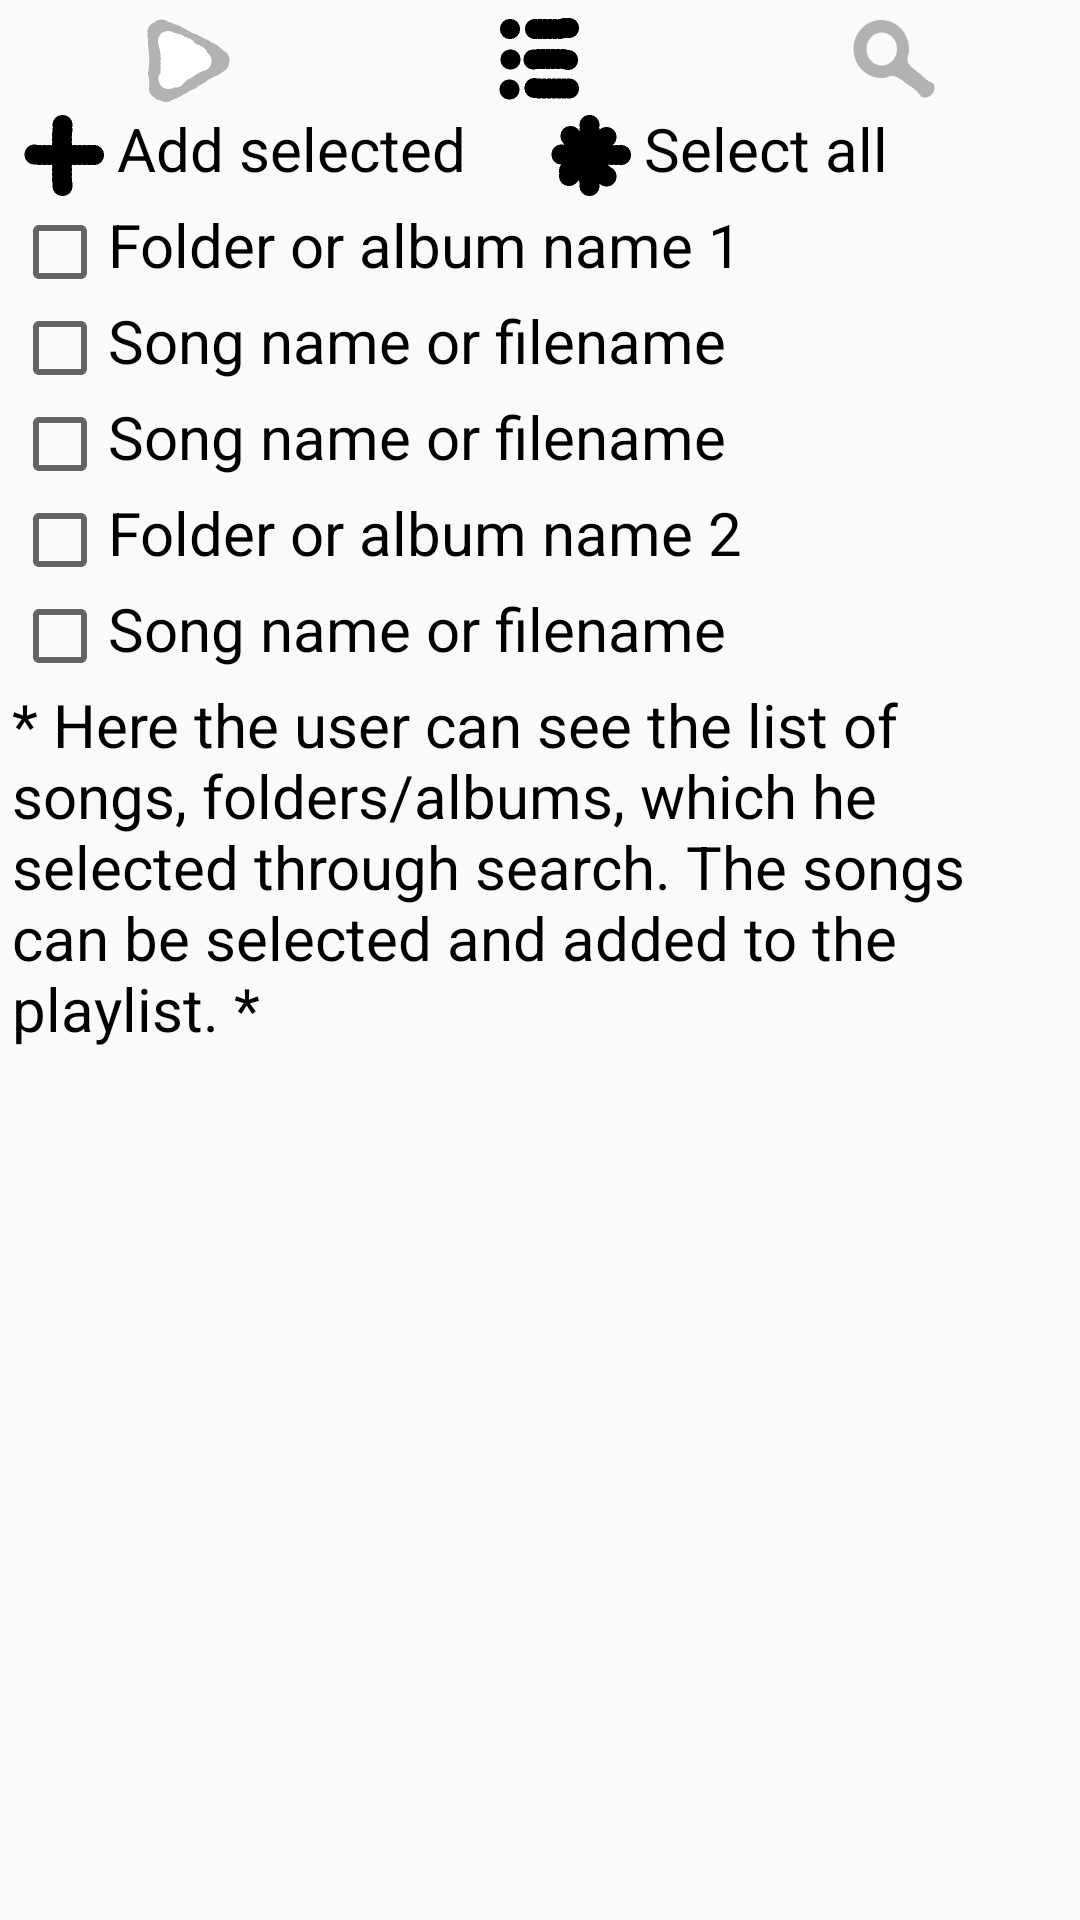

Android layout source for this screen:
<!-- AndroidManifest.xml: application theme AppTheme -->
<!-- res/layout/activity_library_fragment.xml -->
<?xml version="1.0" encoding="utf-8"?>
<LinearLayout xmlns:android="http://schemas.android.com/apk/res/android"
    xmlns:app="http://schemas.android.com/apk/res-auto"
    xmlns:tools="http://schemas.android.com/tools"
    android:layout_width="match_parent"
    android:layout_height="match_parent"
    android:orientation="vertical"
    android:padding="4dp"
    tools:context="com.example.android.musicplayerstructure.LibraryFragment">

    <LinearLayout
        android:layout_width="match_parent"
        android:layout_height="wrap_content">

        <ImageView
            android:id="@+id/playlist"
            style="@style/UpperMenuIcons"
            android:src="@drawable/play_inactive"
            />
        <ImageView
            android:id="@+id/library"
            style="@style/UpperMenuIcons"
            android:src="@drawable/library_active"
            />
        <ImageView
            android:id="@+id/search"
            style="@style/UpperMenuIcons"
            android:src="@drawable/search_inactive"
            />
    </LinearLayout>

    <LinearLayout
        android:layout_width="match_parent"
        android:layout_height="wrap_content">

        <ImageView
            style="@style/UpperMenuIcons"
            android:src="@drawable/add"
            />
        <TextView
            style="@style/SearchText"
            android:text="@string/add"/>
        <ImageView
            style="@style/UpperMenuIcons"
            android:src="@drawable/select_all"
            />
        <TextView
            style="@style/SearchText"
            android:text="@string/select_all"/>

    </LinearLayout>

    <ScrollView
        android:layout_width="match_parent"
        android:layout_height="wrap_content">

        <LinearLayout
            android:layout_width="match_parent"
            android:layout_height="wrap_content"
            android:orientation="vertical">

    <LinearLayout
        android:layout_width="match_parent"
        android:layout_height="wrap_content">
        <CheckBox
            android:layout_width="wrap_content"
            android:layout_height="wrap_content" />
        <TextView
            style="@style/SearchText"
            android:text="@string/folder_a"/>
    </LinearLayout>

    <LinearLayout
        android:layout_width="match_parent"
        android:layout_height="wrap_content">
        <CheckBox
            android:layout_width="wrap_content"
            android:layout_height="wrap_content" />
        <TextView
            style="@style/SearchText"
            android:text="@string/file_a"/>
    </LinearLayout>

    <LinearLayout
        android:layout_width="match_parent"
        android:layout_height="wrap_content">
        <CheckBox
            android:layout_width="wrap_content"
            android:layout_height="wrap_content" />
        <TextView
            style="@style/SearchText"
            android:text="@string/file_a"/>
    </LinearLayout>

    <LinearLayout
        android:layout_width="match_parent"
        android:layout_height="wrap_content">
        <CheckBox
            android:layout_width="wrap_content"
            android:layout_height="wrap_content" />
        <TextView
            style="@style/SearchText"
            android:text="@string/folder_b"/>
    </LinearLayout>

    <LinearLayout
        android:layout_width="match_parent"
        android:layout_height="wrap_content">
        <CheckBox
            android:layout_width="wrap_content"
            android:layout_height="wrap_content" />
        <TextView
            style="@style/SearchText"
            android:text="@string/file_a" />
    </LinearLayout>
        </LinearLayout>
    </ScrollView>

    <TextView
        style="@style/SearchText"
        android:layout_width="match_parent"
        android:layout_height="wrap_content"
        android:text="@string/library_info"/>

</LinearLayout>
<!-- resources referenced by this layout -->
<resources>
  <!-- drawable add: png bitmap (drawable, 3577 bytes) -->
  <!-- drawable library_active: png bitmap (drawable, 4026 bytes) -->
  <!-- drawable play_inactive: png bitmap (drawable, 4155 bytes) -->
  <!-- drawable search_inactive: png bitmap (drawable, 5854 bytes) -->
  <!-- drawable select_all: png bitmap (drawable, 3765 bytes) -->
  <string name="add">Add selected</string>
  <string name="file_a">Song name or filename</string>
  <string name="folder_a">Folder or album name 1</string>
  <string name="folder_b">Folder or album name 2</string>
  <string name="library_info">* Here the user can see the list of songs, folders/albums, which he selected through search. The songs can be selected and added to the playlist. *</string>
  <string name="select_all">Select all</string>
  <style name="SearchText">
          <item name="android:layout_width">0dp</item>
          <item name="android:layout_height">32dp</item>
          <item name="android:layout_weight">4</item>
          <item name="android:textSize">20sp</item>
          <item name="android:textColor">#000000</item>
          <item name="android:gravity">left</item>
      </style>
  <style name="UpperMenuIcons">
          <item name="android:layout_width">0dp</item>
          <item name="android:layout_height">32dp</item>
          <item name="android:layout_weight">1</item>
      </style>
  <style name="AppTheme" parent="Theme.AppCompat.Light.DarkActionBar">
          
          <item name="colorPrimary">@color/colorPrimary</item>
          <item name="colorPrimaryDark">@color/colorPrimaryDark</item>
          <item name="colorAccent">@color/colorAccent</item>
      </style>
  <!-- not gathered from this repository: default colours our renderer supplied (Android Studio template values) -->
  <color name="colorPrimary">#FF6200EE</color>
  <color name="colorPrimaryDark">#FF3700B3</color>
  <color name="colorAccent">#FF03DAC5</color>
</resources>
